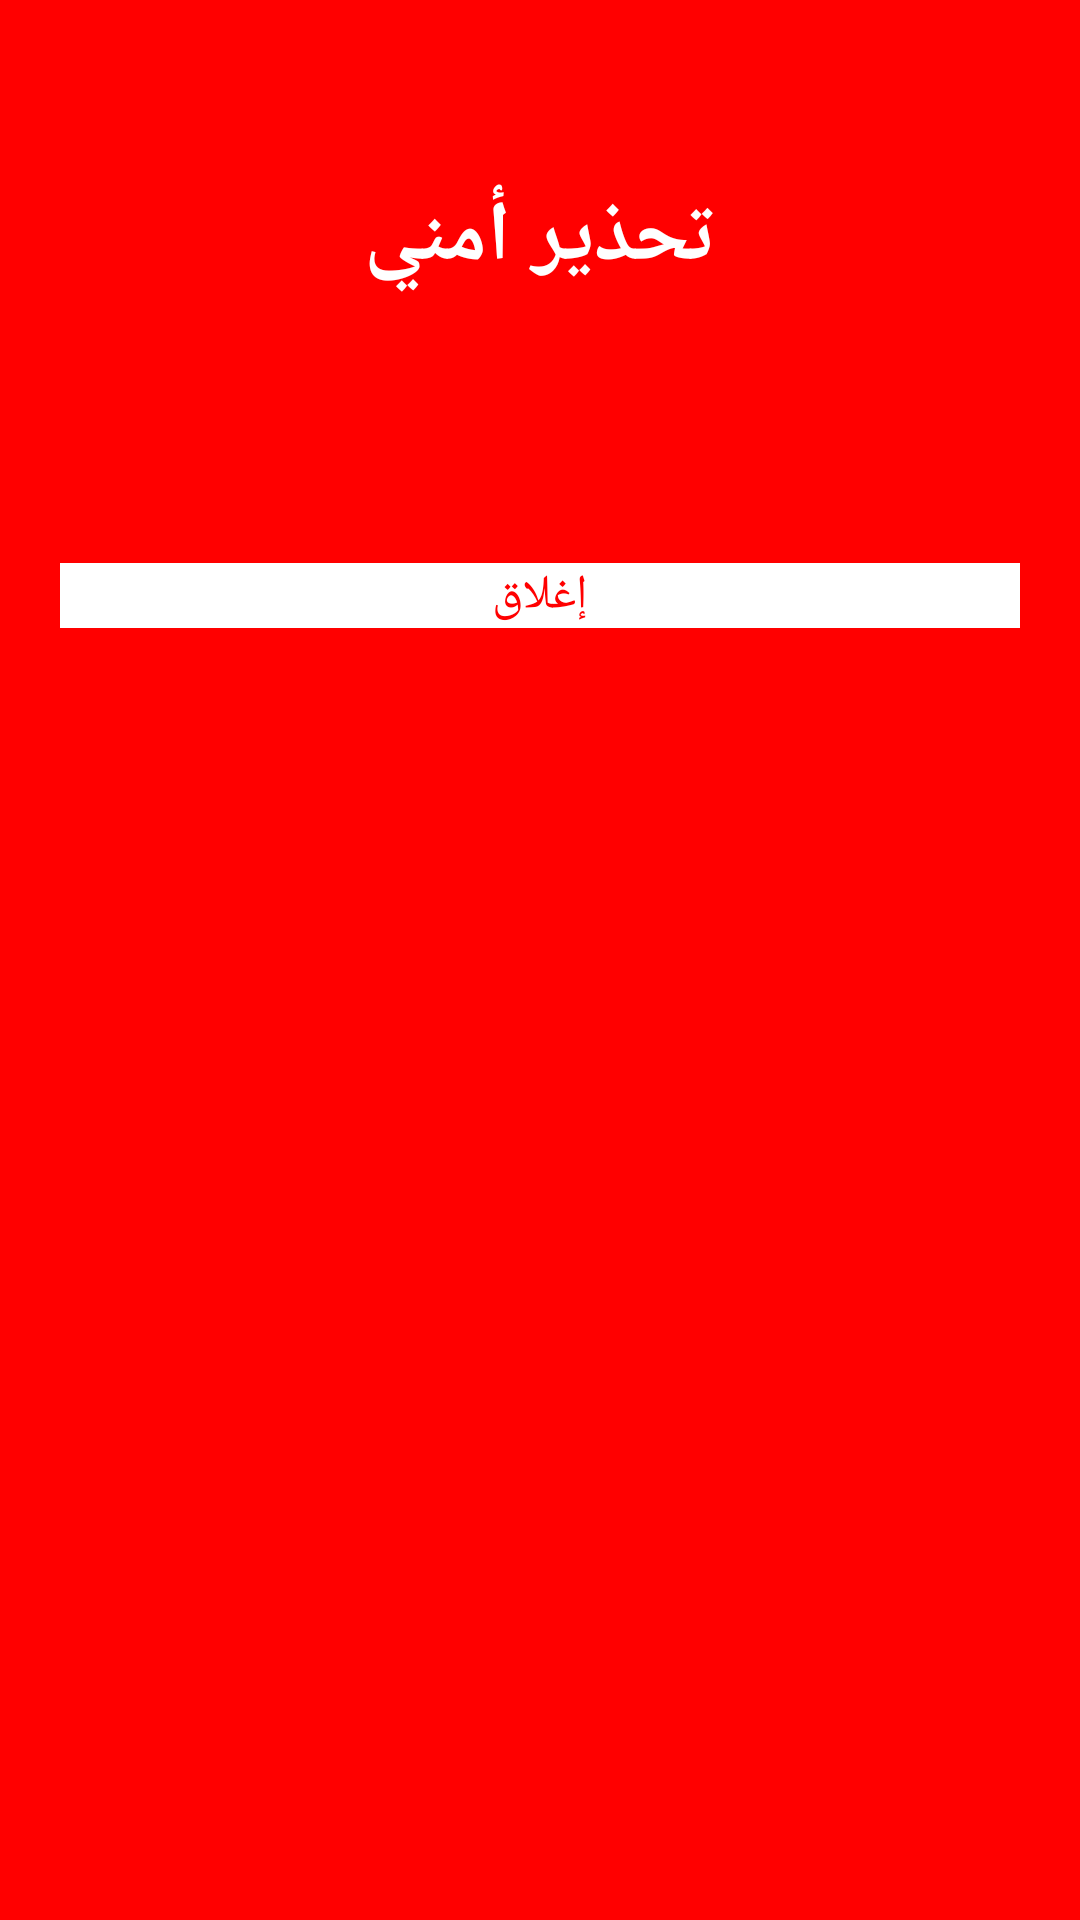

Here is an Android app screen rendered from its layout file. Give the layout XML and the strings, colors and styles it references.
<!-- AndroidManifest.xml: activity theme android:Theme.Black.NoTitleBar.Fullscreen -->
<!-- res/layout/activity_message_dashboard.xml -->
<?xml version="1.0" encoding="utf-8"?>
<ScrollView xmlns:android="http://schemas.android.com/apk/res/android"
    android:layout_width="match_parent"
    android:layout_height="match_parent"
    android:fillViewport="true"
    android:background="#FF0000">

    <LinearLayout
        android:layout_width="match_parent"
        android:layout_height="wrap_content"
        android:orientation="vertical"
        android:padding="20dp">

        <TextView
            android:layout_width="match_parent"
            android:layout_height="wrap_content"
            android:layout_marginTop="40dp"
            android:text="تحذير أمني"
            android:textSize="28sp"
            android:textColor="#FFFFFF"
            android:textStyle="bold"
            android:gravity="center" />

        <TextView
            android:id="@+id/dashboard_message_text"
            android:layout_width="match_parent"
            android:layout_height="wrap_content"
            android:layout_marginTop="28dp"
            android:textSize="22sp"
            android:textColor="#FFFFFF"
            android:lineSpacingExtra="4dp" />

        <Button
            android:id="@+id/dashboard_close_button"
            android:layout_width="match_parent"
            android:layout_height="wrap_content"
            android:layout_marginTop="32dp"
            android:text="إغلاق"
            android:textColor="#FF0000"
            android:textSize="16sp"
            android:background="#FFFFFF" />
    </LinearLayout>
</ScrollView>
<!-- resources referenced by this layout -->
<resources>

</resources>
